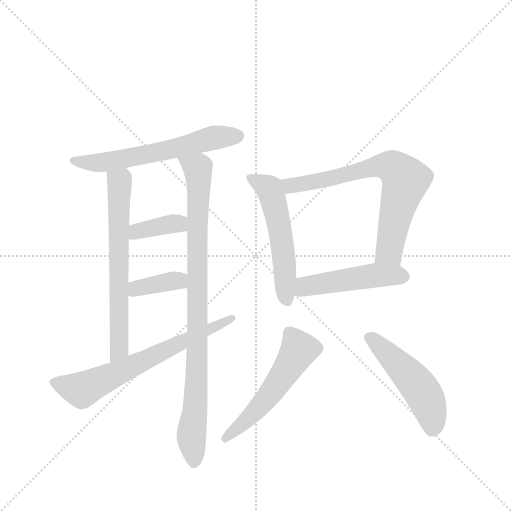
t = 0.00 s
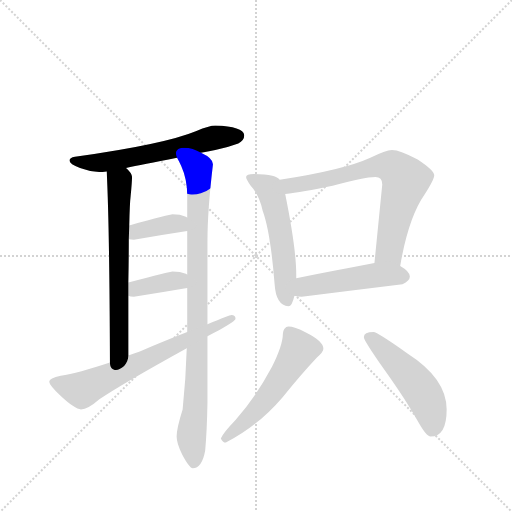
t = 1.68 s
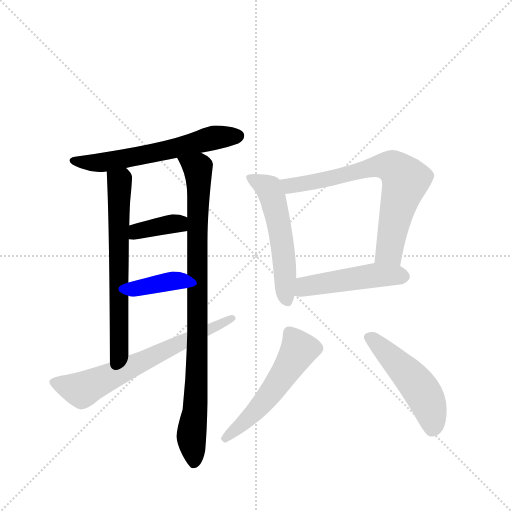
t = 3.36 s
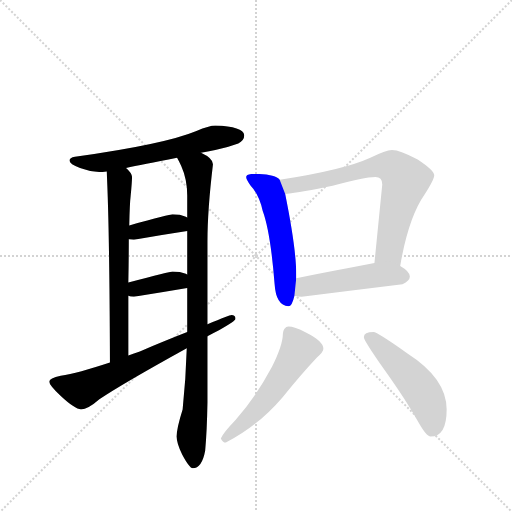
t = 5.04 s
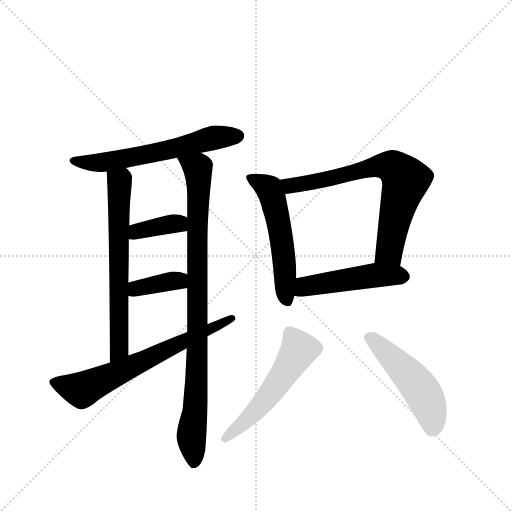
t = 6.72 s
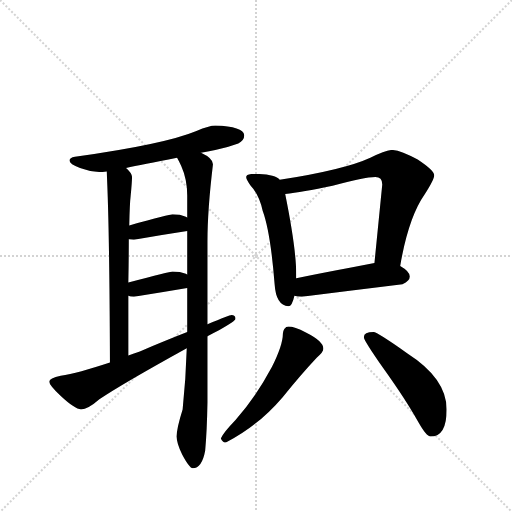
t = 8.39 s

The animated SVG that drew these frames (rendered in a browser with its animation timeline set to each time). Animation: 11 CSS @keyframes rules; one cycle of 8.39 s.

<svg version="1.1" viewBox="0 0 1024 1024" xmlns="http://www.w3.org/2000/svg">
  <g stroke="lightgray" stroke-dasharray="1,1" stroke-width="1" transform="scale(4, 4)">
    <line x1="0" y1="0" x2="256" y2="256"></line>
    <line x1="256" y1="0" x2="0" y2="256"></line>
    <line x1="128" y1="0" x2="128" y2="256"></line>
    <line x1="0" y1="128" x2="256" y2="128"></line>
  </g>
  <g transform="scale(0.92, -0.92) translate(60, -900)">
    <style type="text/css">
      
        @keyframes keyframes0 {
          from {
            stroke: blue;
            stroke-dashoffset: 621;
            stroke-width: 128;
          }
          67% {
            animation-timing-function: step-end;
            stroke: blue;
            stroke-dashoffset: 0;
            stroke-width: 128;
          }
          to {
            stroke: black;
            stroke-width: 1024;
          }
        }
        #make-me-a-hanzi-animation-0 {
          animation: keyframes0 0.75537109375s both;
          animation-delay: 0s;
          animation-timing-function: linear;
        }
      
        @keyframes keyframes1 {
          from {
            stroke: blue;
            stroke-dashoffset: 670;
            stroke-width: 128;
          }
          69% {
            animation-timing-function: step-end;
            stroke: blue;
            stroke-dashoffset: 0;
            stroke-width: 128;
          }
          to {
            stroke: black;
            stroke-width: 1024;
          }
        }
        #make-me-a-hanzi-animation-1 {
          animation: keyframes1 0.7952473958333334s both;
          animation-delay: 0.75537109375s;
          animation-timing-function: linear;
        }
      
        @keyframes keyframes2 {
          from {
            stroke: blue;
            stroke-dashoffset: 940;
            stroke-width: 128;
          }
          75% {
            animation-timing-function: step-end;
            stroke: blue;
            stroke-dashoffset: 0;
            stroke-width: 128;
          }
          to {
            stroke: black;
            stroke-width: 1024;
          }
        }
        #make-me-a-hanzi-animation-2 {
          animation: keyframes2 1.0149739583333333s both;
          animation-delay: 1.5506184895833335s;
          animation-timing-function: linear;
        }
      
        @keyframes keyframes3 {
          from {
            stroke: blue;
            stroke-dashoffset: 377;
            stroke-width: 128;
          }
          55% {
            animation-timing-function: step-end;
            stroke: blue;
            stroke-dashoffset: 0;
            stroke-width: 128;
          }
          to {
            stroke: black;
            stroke-width: 1024;
          }
        }
        #make-me-a-hanzi-animation-3 {
          animation: keyframes3 0.5568033854166666s both;
          animation-delay: 2.565592447916667s;
          animation-timing-function: linear;
        }
      
        @keyframes keyframes4 {
          from {
            stroke: blue;
            stroke-dashoffset: 375;
            stroke-width: 128;
          }
          55% {
            animation-timing-function: step-end;
            stroke: blue;
            stroke-dashoffset: 0;
            stroke-width: 128;
          }
          to {
            stroke: black;
            stroke-width: 1024;
          }
        }
        #make-me-a-hanzi-animation-4 {
          animation: keyframes4 0.55517578125s both;
          animation-delay: 3.1223958333333335s;
          animation-timing-function: linear;
        }
      
        @keyframes keyframes5 {
          from {
            stroke: blue;
            stroke-dashoffset: 684;
            stroke-width: 128;
          }
          69% {
            animation-timing-function: step-end;
            stroke: blue;
            stroke-dashoffset: 0;
            stroke-width: 128;
          }
          to {
            stroke: black;
            stroke-width: 1024;
          }
        }
        #make-me-a-hanzi-animation-5 {
          animation: keyframes5 0.806640625s both;
          animation-delay: 3.6775716145833335s;
          animation-timing-function: linear;
        }
      
        @keyframes keyframes6 {
          from {
            stroke: blue;
            stroke-dashoffset: 553;
            stroke-width: 128;
          }
          64% {
            animation-timing-function: step-end;
            stroke: blue;
            stroke-dashoffset: 0;
            stroke-width: 128;
          }
          to {
            stroke: black;
            stroke-width: 1024;
          }
        }
        #make-me-a-hanzi-animation-6 {
          animation: keyframes6 0.7000325520833334s both;
          animation-delay: 4.484212239583334s;
          animation-timing-function: linear;
        }
      
        @keyframes keyframes7 {
          from {
            stroke: blue;
            stroke-dashoffset: 728;
            stroke-width: 128;
          }
          70% {
            animation-timing-function: step-end;
            stroke: blue;
            stroke-dashoffset: 0;
            stroke-width: 128;
          }
          to {
            stroke: black;
            stroke-width: 1024;
          }
        }
        #make-me-a-hanzi-animation-7 {
          animation: keyframes7 0.8424479166666666s both;
          animation-delay: 5.184244791666667s;
          animation-timing-function: linear;
        }
      
        @keyframes keyframes8 {
          from {
            stroke: blue;
            stroke-dashoffset: 496;
            stroke-width: 128;
          }
          62% {
            animation-timing-function: step-end;
            stroke: blue;
            stroke-dashoffset: 0;
            stroke-width: 128;
          }
          to {
            stroke: black;
            stroke-width: 1024;
          }
        }
        #make-me-a-hanzi-animation-8 {
          animation: keyframes8 0.6536458333333334s both;
          animation-delay: 6.026692708333334s;
          animation-timing-function: linear;
        }
      
        @keyframes keyframes9 {
          from {
            stroke: blue;
            stroke-dashoffset: 551;
            stroke-width: 128;
          }
          64% {
            animation-timing-function: step-end;
            stroke: blue;
            stroke-dashoffset: 0;
            stroke-width: 128;
          }
          to {
            stroke: black;
            stroke-width: 1024;
          }
        }
        #make-me-a-hanzi-animation-9 {
          animation: keyframes9 0.6984049479166666s both;
          animation-delay: 6.680338541666667s;
          animation-timing-function: linear;
        }
      
        @keyframes keyframes10 {
          from {
            stroke: blue;
            stroke-dashoffset: 509;
            stroke-width: 128;
          }
          62% {
            animation-timing-function: step-end;
            stroke: blue;
            stroke-dashoffset: 0;
            stroke-width: 128;
          }
          to {
            stroke: black;
            stroke-width: 1024;
          }
        }
        #make-me-a-hanzi-animation-10 {
          animation: keyframes10 0.6642252604166666s both;
          animation-delay: 7.378743489583334s;
          animation-timing-function: linear;
        }
      
    </style>
    
      <path d="M 408 627 Q 395 627 367 615 Q 297 586 103 559 Q 91 557 91 551 Q 91 543 114 535 Q 138 526 160 526 Q 165 526 172 527 L 214 535 Q 248 542 325 557 L 377 568 Q 391 571 408 574 Q 431 578 458 588 Q 471 595 471 606 Q 469 625 408 627 Z" fill="lightgray"></path>
    
      <path d="M 172 527 Q 178 407 179 112 C 179 82 219 97 219 127 L 219 257 L 219 286 Q 220 339 220 380 L 221 410 Q 222 458 224 474 Q 227 504 227 515 Q 227 524 214 535 C 193 557 171 557 172 527 Z" fill="lightgray"></path>
    
      <path d="M 346 143 Q 344 76 337 10 Q 324 -31 324 -49 Q 324 -64 336 -88 Q 352 -118 359 -118 Q 379 -118 386 -80 Q 390 -36 391 25 L 391 169 L 391 195 L 391 375 Q 391 444 403 543 Q 403 556 377 568 C 351 584 312 584 325 557 Q 328 552 334 539 Q 347 510 347 475 L 347 427 L 347 398 L 347 303 L 347 274 L 347 178 L 346 143 Z" fill="lightgray"></path>
    
      <path d="M 347 427 Q 346 428 344 429 Q 332 434 315 434 Q 310 434 221 410 C 192 402 190 384 220 380 Q 225 379 231 379 Q 288 389 347 398 C 377 403 373 412 347 427 Z" fill="lightgray"></path>
    
      <path d="M 347 303 Q 346 304 344 305 Q 332 310 315 310 Q 310 310 219 286 C 190 278 190 266 219 257 Q 223 255 231 255 Q 288 264 347 274 C 377 279 373 288 347 303 Z" fill="lightgray"></path>
    
      <path d="M 179 112 Q 109 89 72 83 Q 47 78 47 70 Q 47 63 71 40 Q 103 10 116 10 Q 131 10 156 32 Q 203 64 346 143 L 391 169 Q 402 175 416 182 Q 452 202 452 207 Q 452 215 443 215 Q 440 215 391 195 L 347 178 Q 306 162 244 136 Q 231 132 219 127 L 179 112 Z" fill="lightgray"></path>
    
      <path d="M 492 522 Q 475 522 475 515 Q 475 510 485 496 Q 503 477 511 442 Q 528 396 537 282 Q 540 236 567 234 Q 575 234 580 257 L 584 295 L 584 303 Q 584 359 560 478 L 548 509 Q 544 515 532 518 Q 517 522 492 522 Z" fill="lightgray"></path>
    
      <path d="M 810 322 Q 828 427 863 477 Q 884 510 884 519 Q 884 529 848 553 Q 810 574 792 574 Q 779 574 745 557 Q 689 531 548 509 C 518 504 530 474 560 478 Q 596 482 663 496 Q 732 515 756 515 Q 771 515 771 499 L 754 328 C 751 298 805 292 810 322 Z" fill="lightgray"></path>
    
      <path d="M 580 257 Q 586 255 596 255 Q 702 268 815 282 Q 831 290 831 299 Q 831 310 810 322 C 790 335 784 333 754 328 Q 715 321 584 295 C 555 289 551 263 580 257 Z" fill="lightgray"></path>
    
      <path d="M 567 190 Q 562 190 558 185 Q 555 180 555 175 Q 555 150 531 102 Q 497 38 452 -13 Q 426 -40 420 -53 Q 424 -62 431 -62 Q 501 -26 554 36 Q 595 87 629 123 Q 643 135 643 142 Q 643 158 605 177 Q 580 190 567 190 Z" fill="lightgray"></path>
    
      <path d="M 752 178 Q 731 178 731 167 Q 731 160 773 100 Q 823 30 849 -17 Q 867 -49 876 -49 Q 911 -49 911 10 Q 911 77 825 132 Q 760 178 752 178 Z" fill="lightgray"></path>
    
    
      <clipPath id="make-me-a-hanzi-clip-0">
        <path d="M 408 627 Q 395 627 367 615 Q 297 586 103 559 Q 91 557 91 551 Q 91 543 114 535 Q 138 526 160 526 Q 165 526 172 527 L 214 535 Q 248 542 325 557 L 377 568 Q 391 571 408 574 Q 431 578 458 588 Q 471 595 471 606 Q 469 625 408 627 Z"></path>
      </clipPath>
      <path clip-path="url(#make-me-a-hanzi-clip-0)" d="M 100 551 L 175 548 L 312 575 L 406 601 L 459 605" fill="none" id="make-me-a-hanzi-animation-0" stroke-dasharray="493 986" stroke-linecap="round"></path>
    
      <clipPath id="make-me-a-hanzi-clip-1">
        <path d="M 172 527 Q 178 407 179 112 C 179 82 219 97 219 127 L 219 257 L 219 286 Q 220 339 220 380 L 221 410 Q 222 458 224 474 Q 227 504 227 515 Q 227 524 214 535 C 193 557 171 557 172 527 Z"></path>
      </clipPath>
      <path clip-path="url(#make-me-a-hanzi-clip-1)" d="M 180 523 L 200 501 L 199 149 L 194 132 L 182 123" fill="none" id="make-me-a-hanzi-animation-1" stroke-dasharray="542 1084" stroke-linecap="round"></path>
    
      <clipPath id="make-me-a-hanzi-clip-2">
        <path d="M 346 143 Q 344 76 337 10 Q 324 -31 324 -49 Q 324 -64 336 -88 Q 352 -118 359 -118 Q 379 -118 386 -80 Q 390 -36 391 25 L 391 169 L 391 195 L 391 375 Q 391 444 403 543 Q 403 556 377 568 C 351 584 312 584 325 557 Q 328 552 334 539 Q 347 510 347 475 L 347 427 L 347 398 L 347 303 L 347 274 L 347 178 L 346 143 Z"></path>
      </clipPath>
      <path clip-path="url(#make-me-a-hanzi-clip-2)" d="M 332 556 L 363 539 L 372 520 L 369 133 L 356 -46 L 362 -107" fill="none" id="make-me-a-hanzi-animation-2" stroke-dasharray="812 1624" stroke-linecap="round"></path>
    
      <clipPath id="make-me-a-hanzi-clip-3">
        <path d="M 347 427 Q 346 428 344 429 Q 332 434 315 434 Q 310 434 221 410 C 192 402 190 384 220 380 Q 225 379 231 379 Q 288 389 347 398 C 377 403 373 412 347 427 Z"></path>
      </clipPath>
      <path clip-path="url(#make-me-a-hanzi-clip-3)" d="M 226 387 L 239 399 L 340 420" fill="none" id="make-me-a-hanzi-animation-3" stroke-dasharray="249 498" stroke-linecap="round"></path>
    
      <clipPath id="make-me-a-hanzi-clip-4">
        <path d="M 347 303 Q 346 304 344 305 Q 332 310 315 310 Q 310 310 219 286 C 190 278 190 266 219 257 Q 223 255 231 255 Q 288 264 347 274 C 377 279 373 288 347 303 Z"></path>
      </clipPath>
      <path clip-path="url(#make-me-a-hanzi-clip-4)" d="M 226 264 L 258 279 L 340 296" fill="none" id="make-me-a-hanzi-animation-4" stroke-dasharray="247 494" stroke-linecap="round"></path>
    
      <clipPath id="make-me-a-hanzi-clip-5">
        <path d="M 179 112 Q 109 89 72 83 Q 47 78 47 70 Q 47 63 71 40 Q 103 10 116 10 Q 131 10 156 32 Q 203 64 346 143 L 391 169 Q 402 175 416 182 Q 452 202 452 207 Q 452 215 443 215 Q 440 215 391 195 L 347 178 Q 306 162 244 136 Q 231 132 219 127 L 179 112 Z"></path>
      </clipPath>
      <path clip-path="url(#make-me-a-hanzi-clip-5)" d="M 55 69 L 118 52 L 445 208" fill="none" id="make-me-a-hanzi-animation-5" stroke-dasharray="556 1112" stroke-linecap="round"></path>
    
      <clipPath id="make-me-a-hanzi-clip-6">
        <path d="M 492 522 Q 475 522 475 515 Q 475 510 485 496 Q 503 477 511 442 Q 528 396 537 282 Q 540 236 567 234 Q 575 234 580 257 L 584 295 L 584 303 Q 584 359 560 478 L 548 509 Q 544 515 532 518 Q 517 522 492 522 Z"></path>
      </clipPath>
      <path clip-path="url(#make-me-a-hanzi-clip-6)" d="M 482 513 L 524 490 L 535 463 L 554 364 L 564 245" fill="none" id="make-me-a-hanzi-animation-6" stroke-dasharray="425 850" stroke-linecap="round"></path>
    
      <clipPath id="make-me-a-hanzi-clip-7">
        <path d="M 810 322 Q 828 427 863 477 Q 884 510 884 519 Q 884 529 848 553 Q 810 574 792 574 Q 779 574 745 557 Q 689 531 548 509 C 518 504 530 474 560 478 Q 596 482 663 496 Q 732 515 756 515 Q 771 515 771 499 L 754 328 C 751 298 805 292 810 322 Z"></path>
      </clipPath>
      <path clip-path="url(#make-me-a-hanzi-clip-7)" d="M 559 507 L 575 496 L 651 509 L 763 539 L 797 535 L 822 508 L 787 355 L 762 335" fill="none" id="make-me-a-hanzi-animation-7" stroke-dasharray="600 1200" stroke-linecap="round"></path>
    
      <clipPath id="make-me-a-hanzi-clip-8">
        <path d="M 580 257 Q 586 255 596 255 Q 702 268 815 282 Q 831 290 831 299 Q 831 310 810 322 C 790 335 784 333 754 328 Q 715 321 584 295 C 555 289 551 263 580 257 Z"></path>
      </clipPath>
      <path clip-path="url(#make-me-a-hanzi-clip-8)" d="M 585 263 L 604 278 L 622 282 L 755 301 L 818 300" fill="none" id="make-me-a-hanzi-animation-8" stroke-dasharray="368 736" stroke-linecap="round"></path>
    
      <clipPath id="make-me-a-hanzi-clip-9">
        <path d="M 567 190 Q 562 190 558 185 Q 555 180 555 175 Q 555 150 531 102 Q 497 38 452 -13 Q 426 -40 420 -53 Q 424 -62 431 -62 Q 501 -26 554 36 Q 595 87 629 123 Q 643 135 643 142 Q 643 158 605 177 Q 580 190 567 190 Z"></path>
      </clipPath>
      <path clip-path="url(#make-me-a-hanzi-clip-9)" d="M 569 176 L 590 140 L 573 111 L 511 23 L 429 -53" fill="none" id="make-me-a-hanzi-animation-9" stroke-dasharray="423 846" stroke-linecap="round"></path>
    
      <clipPath id="make-me-a-hanzi-clip-10">
        <path d="M 752 178 Q 731 178 731 167 Q 731 160 773 100 Q 823 30 849 -17 Q 867 -49 876 -49 Q 911 -49 911 10 Q 911 77 825 132 Q 760 178 752 178 Z"></path>
      </clipPath>
      <path clip-path="url(#make-me-a-hanzi-clip-10)" d="M 740 167 L 783 132 L 853 55 L 878 2 L 880 -33" fill="none" id="make-me-a-hanzi-animation-10" stroke-dasharray="381 762" stroke-linecap="round"></path>
    
  </g>
</svg>
